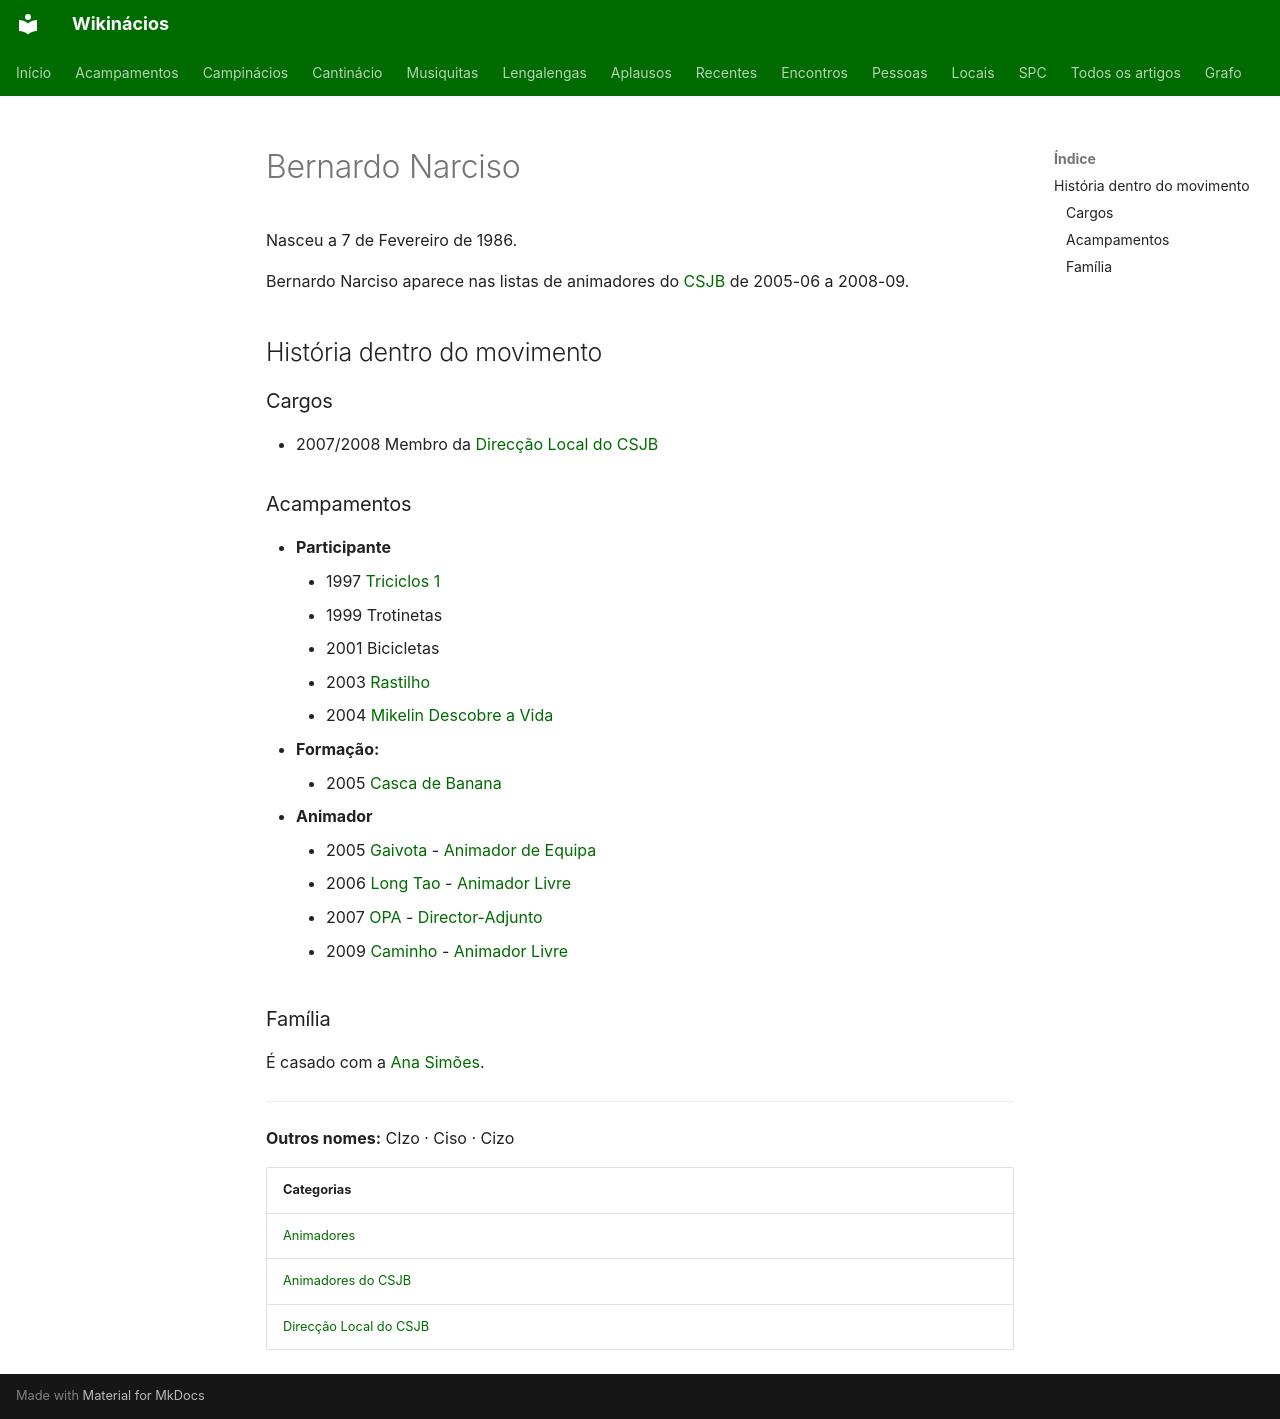

repository: neteinstein/Campinacios · page: Pessoas/B/Bernardo Narciso.html · generator: mkdocs

# Bernardo Narciso

Nasceu a 7 de Fevereiro de 1986.

Bernardo Narciso aparece nas listas de animadores do [CSJB](../../Movimento/CSJB.md) de 2005-06 a 2008-09.

## História dentro do movimento

### Cargos

- 2007/2008 Membro da [Direcção Local do CSJB](../../Categorias/Direc%C3%A7%C3%A3o%20Local%20do%20CSJB.md)

### Acampamentos

- **Participante**
    - 1997 [Triciclos 1](../../Acampamentos/1997/Triciclos%201.md)
    - 1999 Trotinetas
    - 2001 Bicicletas
    - 2003 [Rastilho](../../Acampamentos/2003/Rastilho.md)
    - 2004 [Mikelin Descobre a Vida](../../Acampamentos/2004/Mikelin%20Descobre%20a%20Vida.md)
- **Formação:**
    - 2005 [Casca de Banana](../../Acampamentos/2005/Casca%20de%20Banana.md)
- **Animador**
    - 2005 [Gaivota](../../Acampamentos/2005/Gaivota.md) - [Animador de Equipa](../../Cargos/Animador%20de%20Equipa.md)
    - 2006 [Long Tao](../../Acampamentos/2006/Long%20Tao.md) - [Animador Livre](../../Cargos/Animador%20Livre.md)
    - 2007 [OPA](../../Acampamentos/2007/OPA.md) - [Director-Adjunto](../../Cargos/Director-Adjunto.md)
    - 2009 [Caminho](../../Acampamentos/2009/Caminho.md) - [Animador Livre](../../Cargos/Animador%20Livre.md)

### Família

É casado com a [Ana Simões](../A/Ana%20Sim%C3%B5es.md).

---

**Outros nomes:** CIzo · Ciso · Cizo

| Categorias |
| --- |
| [Animadores](../../Categorias/Animadores.md) |
| [Animadores do CSJB](../../Categorias/Animadores%20do%20CSJB.md) |
| [Direcção Local do CSJB](../../Categorias/Direc%C3%A7%C3%A3o%20Local%20do%20CSJB.md) |
